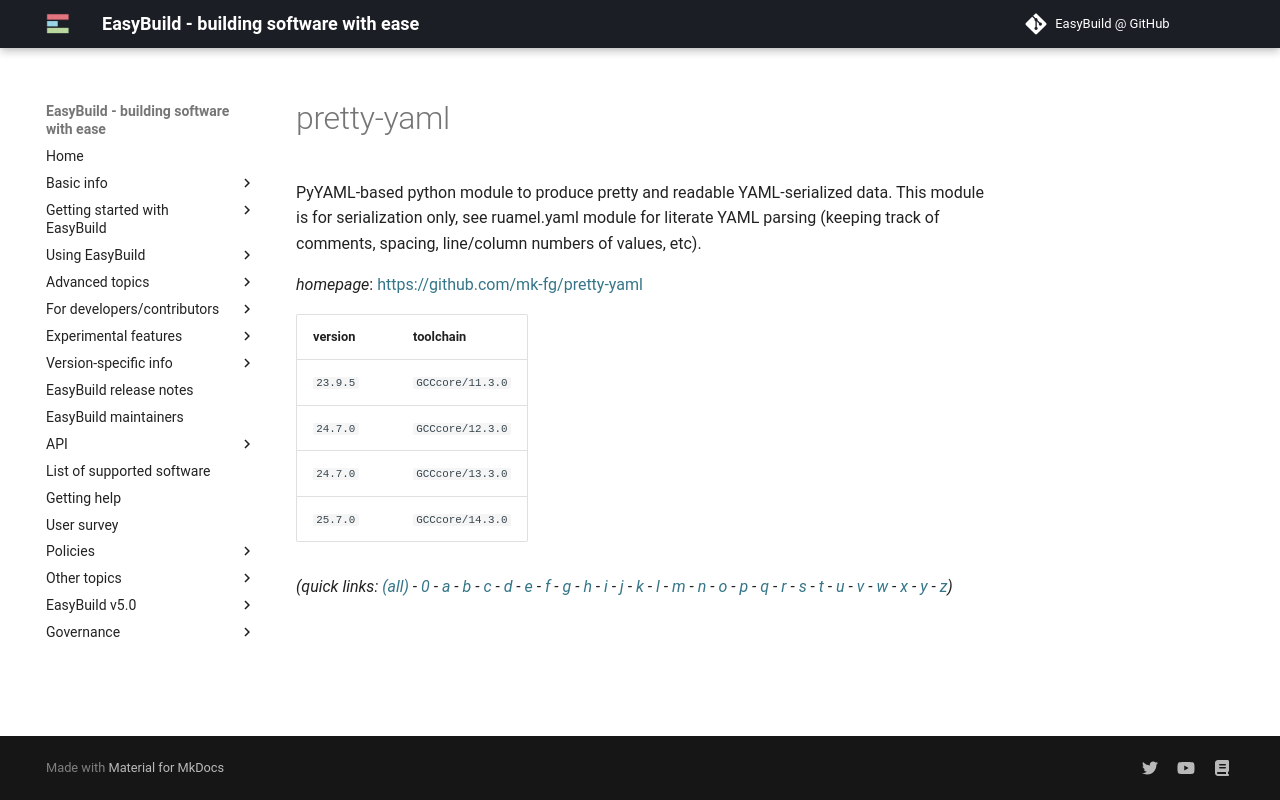

repository: easybuilders/easybuild-docs · page: version-specific/supported-software/p/pretty-yaml/index.html · generator: mkdocs

---
search:
  boost: 0.5
---
# pretty-yaml

PyYAML-based python module to produce pretty and readable YAML-serialized data. This module is for serialization only, see ruamel.yaml module for literate YAML parsing (keeping track of comments, spacing, line/column numbers of values, etc).

*homepage*: <https://github.com/mk-fg/pretty-yaml>

version | toolchain
--------|----------
``23.9.5`` | ``GCCcore/11.3.0``
``24.7.0`` | ``GCCcore/12.3.0``
``24.7.0`` | ``GCCcore/13.3.0``
``25.7.0`` | ``GCCcore/14.3.0``


*(quick links: [(all)](../index.md) - [0](../0/index.md) - [a](../a/index.md) - [b](../b/index.md) - [c](../c/index.md) - [d](../d/index.md) - [e](../e/index.md) - [f](../f/index.md) - [g](../g/index.md) - [h](../h/index.md) - [i](../i/index.md) - [j](../j/index.md) - [k](../k/index.md) - [l](../l/index.md) - [m](../m/index.md) - [n](../n/index.md) - [o](../o/index.md) - [p](../p/index.md) - [q](../q/index.md) - [r](../r/index.md) - [s](../s/index.md) - [t](../t/index.md) - [u](../u/index.md) - [v](../v/index.md) - [w](../w/index.md) - [x](../x/index.md) - [y](../y/index.md) - [z](../z/index.md))*
